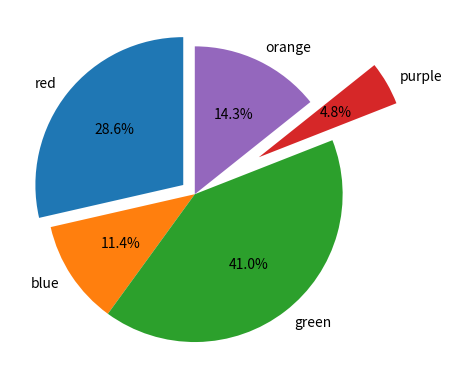

This chart was generated by the following Python code:
import matplotlib.pyplot as plt
import numpy as np

colors = ["red", "blue", "green", "purple", "orange"]
votes = [30,12,43,5,15]
explode = [0.1,0,0,.5,0]
plt.pie(votes, labels=colors, autopct='%1.1f%%', startangle=90,explode=explode) #autopct is used to show percentage on the pie chart

plt.show()
